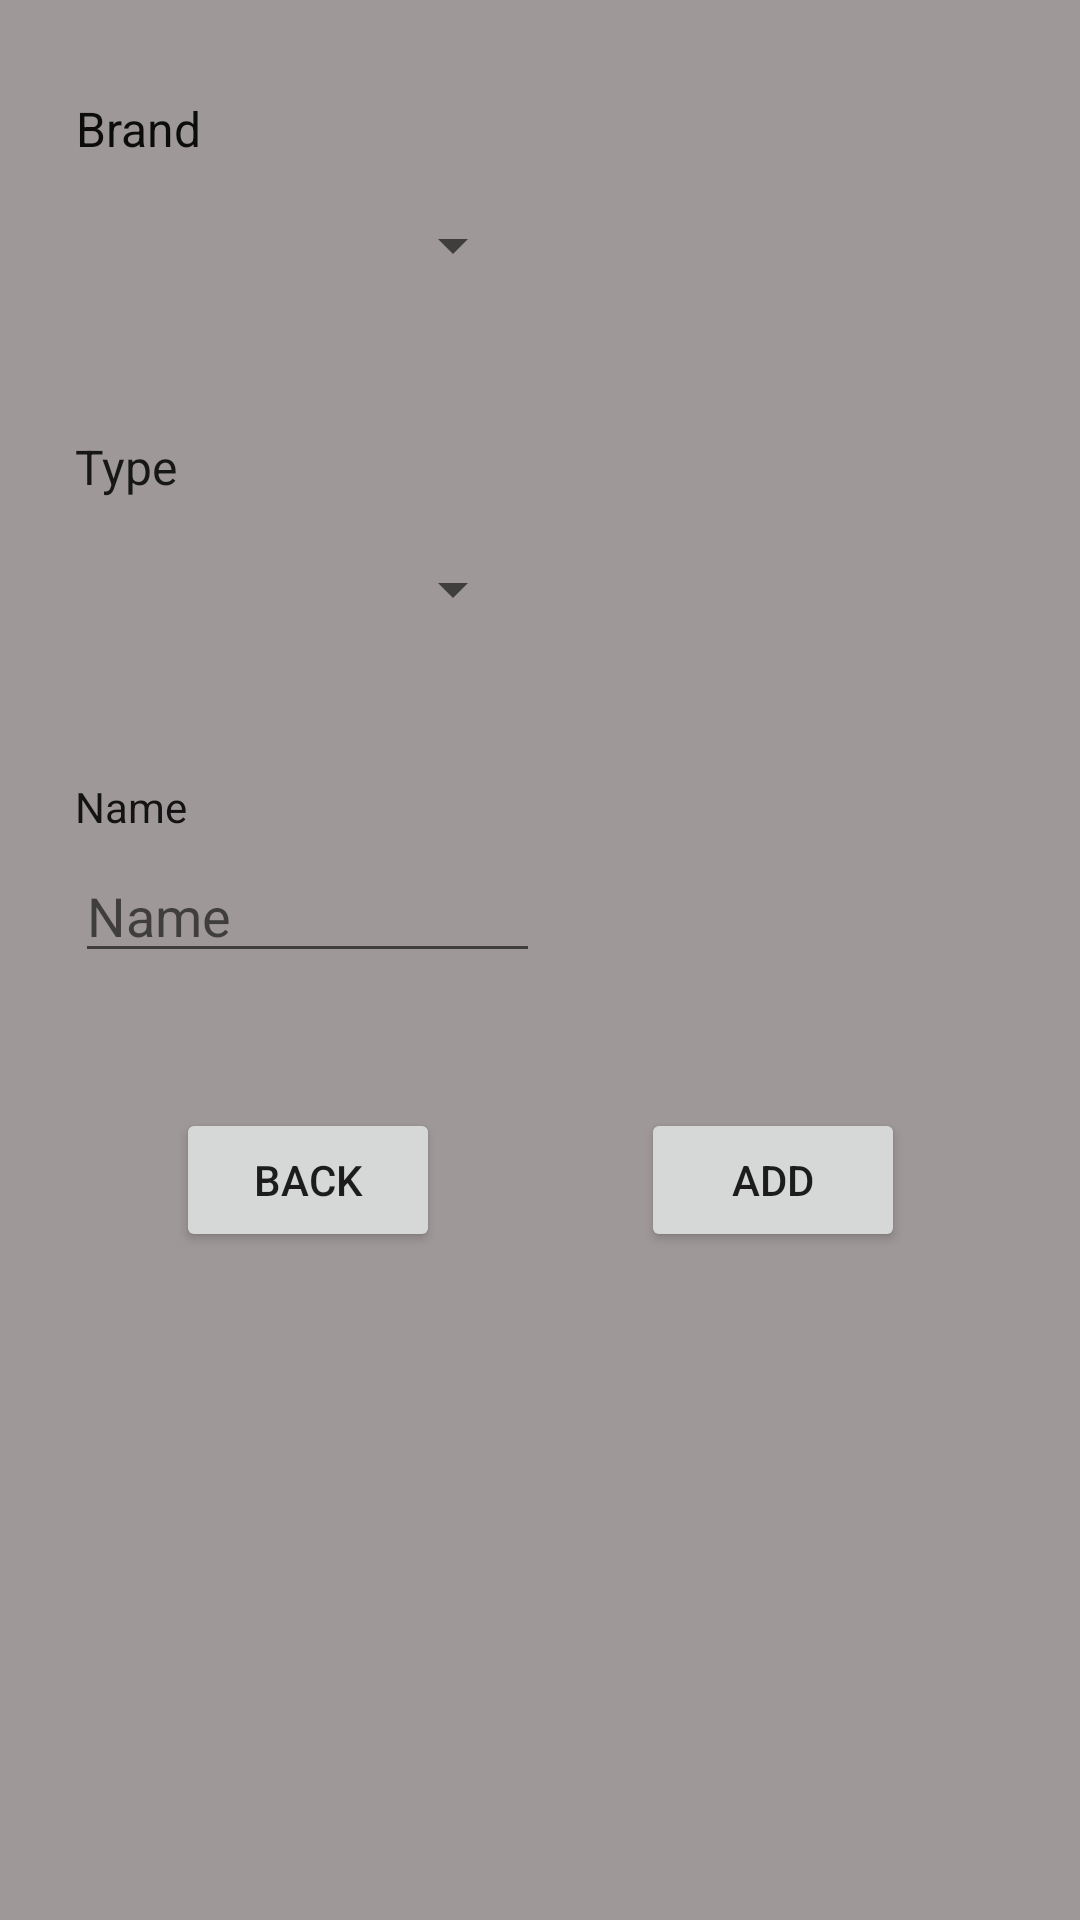

Write the Android layout XML for this screen, with the resource values it uses.
<!-- AndroidManifest.xml: application theme Theme.ComtechTool -->
<!-- res/layout/popup_addnew.xml -->
<?xml version="1.0" encoding="utf-8"?>
<androidx.constraintlayout.widget.ConstraintLayout xmlns:android="http://schemas.android.com/apk/res/android"
    xmlns:app="http://schemas.android.com/apk/res-auto"
    android:layout_width="match_parent"
    android:layout_height="match_parent"
    android:background="#9F9898">


    <Spinner
        android:id="@+id/spinner_Brand"
        android:layout_width="0dp"
        android:layout_height="36dp"
        android:layout_marginTop="10dp"
        android:layout_marginEnd="5dp"
        app:layout_constraintEnd_toStartOf="@+id/guideline1"
        app:layout_constraintStart_toStartOf="@+id/guideline2"
        app:layout_constraintTop_toBottomOf="@+id/textViewAdd_Brand" />

    <Spinner
        android:id="@+id/spinner_Type"
        android:layout_width="0dp"
        android:layout_height="36dp"
        android:layout_marginTop="12dp"
        android:layout_marginEnd="5dp"
        app:layout_constraintEnd_toStartOf="@+id/guideline1"
        app:layout_constraintStart_toStartOf="@+id/guideline2"
        app:layout_constraintTop_toBottomOf="@+id/textViewAdd_Type" />

    <TextView
        android:id="@+id/textViewAdd_Brand"
        android:layout_width="wrap_content"
        android:layout_height="wrap_content"
        android:layout_marginStart="25dp"
        android:text="@string/text_brand"
        android:textAlignment="center"
        android:textColor="#0C0C0C"
        android:textSize="16sp"
        app:layout_constraintStart_toStartOf="parent"
        app:layout_constraintTop_toTopOf="@+id/guideline4" />

    <EditText
        android:id="@+id/editText_Brand"
        android:layout_width="0dp"
        android:layout_height="36dp"
        android:layout_marginStart="5dp"
        android:layout_marginTop="10dp"
        android:ems="10"
        android:inputType="textPersonName"
        android:text="@string/text_brand"
        android:visibility="invisible"
        app:layout_constraintEnd_toStartOf="@+id/guideline3"
        app:layout_constraintHorizontal_bias="0.0"
        app:layout_constraintStart_toStartOf="@+id/guideline1"
        app:layout_constraintTop_toBottomOf="@+id/textViewAdd_Brand" />

    <androidx.constraintlayout.widget.Group
        android:layout_width="wrap_content"
        android:layout_height="wrap_content"
        app:constraint_referenced_ids="editTextAdd_Name,textViewAdd_Name" />

    <TextView
        android:id="@+id/textViewAdd_Name"
        android:layout_width="wrap_content"
        android:layout_height="wrap_content"
        android:layout_marginTop="45dp"
        android:text="@string/text_Name"
        android:textColor="#131313"
        app:layout_constraintStart_toStartOf="@+id/guideline2"
        app:layout_constraintTop_toBottomOf="@+id/spinner_Type" />

    <EditText
        android:id="@+id/editTextAdd_Name"
        android:layout_width="0dp"
        android:layout_height="36dp"
        android:layout_marginTop="10dp"
        android:ems="10"
        android:hint="@string/text_Name"
        android:inputType="textPersonName"
        app:layout_constraintEnd_toStartOf="@+id/guideline1"
        app:layout_constraintStart_toStartOf="@+id/guideline2"
        app:layout_constraintTop_toBottomOf="@+id/textViewAdd_Name" />

    <androidx.constraintlayout.widget.Guideline
        android:id="@+id/guideline1"
        android:layout_width="wrap_content"
        android:layout_height="wrap_content"
        android:orientation="vertical"
        app:layout_constraintGuide_percent=".5" />

    <androidx.constraintlayout.widget.Guideline
        android:id="@+id/guideline2"
        android:layout_width="wrap_content"
        android:layout_height="wrap_content"
        android:orientation="vertical"
        app:layout_constraintGuide_begin="25dp" />

    <androidx.constraintlayout.widget.Guideline
        android:id="@+id/guideline3"
        android:layout_width="wrap_content"
        android:layout_height="wrap_content"
        android:orientation="vertical"
        app:layout_constraintGuide_end="25dp" />

    <androidx.constraintlayout.widget.Guideline
        android:id="@+id/guideline4"
        android:layout_width="wrap_content"
        android:layout_height="wrap_content"
        android:orientation="horizontal"
        app:layout_constraintGuide_percent="0.05" />

    <Button
        android:id="@+id/buttonAdd_Back"
        android:layout_width="wrap_content"
        android:layout_height="wrap_content"
        android:layout_marginTop="45dp"
        android:text="@string/button_back"
        app:layout_constraintEnd_toStartOf="@+id/guideline1"
        app:layout_constraintStart_toStartOf="@+id/guideline2"
        app:layout_constraintTop_toBottomOf="@+id/editTextAdd_Name" />

    <Button
        android:id="@+id/buttonAdd_Add"
        android:layout_width="wrap_content"
        android:layout_height="wrap_content"
        android:layout_marginTop="45dp"
        android:text="@string/button_add"
        app:layout_constraintEnd_toStartOf="@+id/guideline3"
        app:layout_constraintStart_toStartOf="@+id/guideline1"
        app:layout_constraintTop_toBottomOf="@+id/editTextAdd_Name" />

    <TextView
        android:id="@+id/textViewAdd_Type"
        android:layout_width="wrap_content"
        android:layout_height="wrap_content"
        android:layout_marginTop="45dp"
        android:text="@string/text_type"
        android:textColor="#171717"
        android:textSize="16sp"
        app:layout_constraintStart_toStartOf="@+id/guideline2"
        app:layout_constraintTop_toBottomOf="@+id/spinner_Brand" />

</androidx.constraintlayout.widget.ConstraintLayout>
<!-- resources referenced by this layout -->
<resources>
  <string name="button_add">Add</string>
  <string name="button_back">Back</string>
  <string name="text_Name">Name</string>
  <string name="text_brand">Brand</string>
  <string name="text_type">Type</string>
  <style name="Theme.ComtechTool" parent="Theme.MaterialComponents.DayNight.DarkActionBar">
          
          <item name="colorPrimary">@color/purple_500</item>
          <item name="colorPrimaryVariant">@color/purple_700</item>
          <item name="colorOnPrimary">@color/white</item>
          
          <item name="colorSecondary">@color/teal_200</item>
          <item name="colorSecondaryVariant">@color/teal_700</item>
          <item name="colorOnSecondary">@color/black</item>
          
          <item name="android:statusBarColor">?attr/colorPrimaryVariant</item>
          
      </style>
  <!-- not gathered from this repository: default colours our renderer supplied (Android Studio template values) -->
  <color name="purple_500">#FF6200EE</color>
  <color name="purple_700">#FF3700B3</color>
  <color name="teal_200">#FF03DAC5</color>
  <color name="teal_700">#FF018786</color>
  <color name="black">#FF000000</color>
  <color name="white">#FFFFFFFF</color>
</resources>
